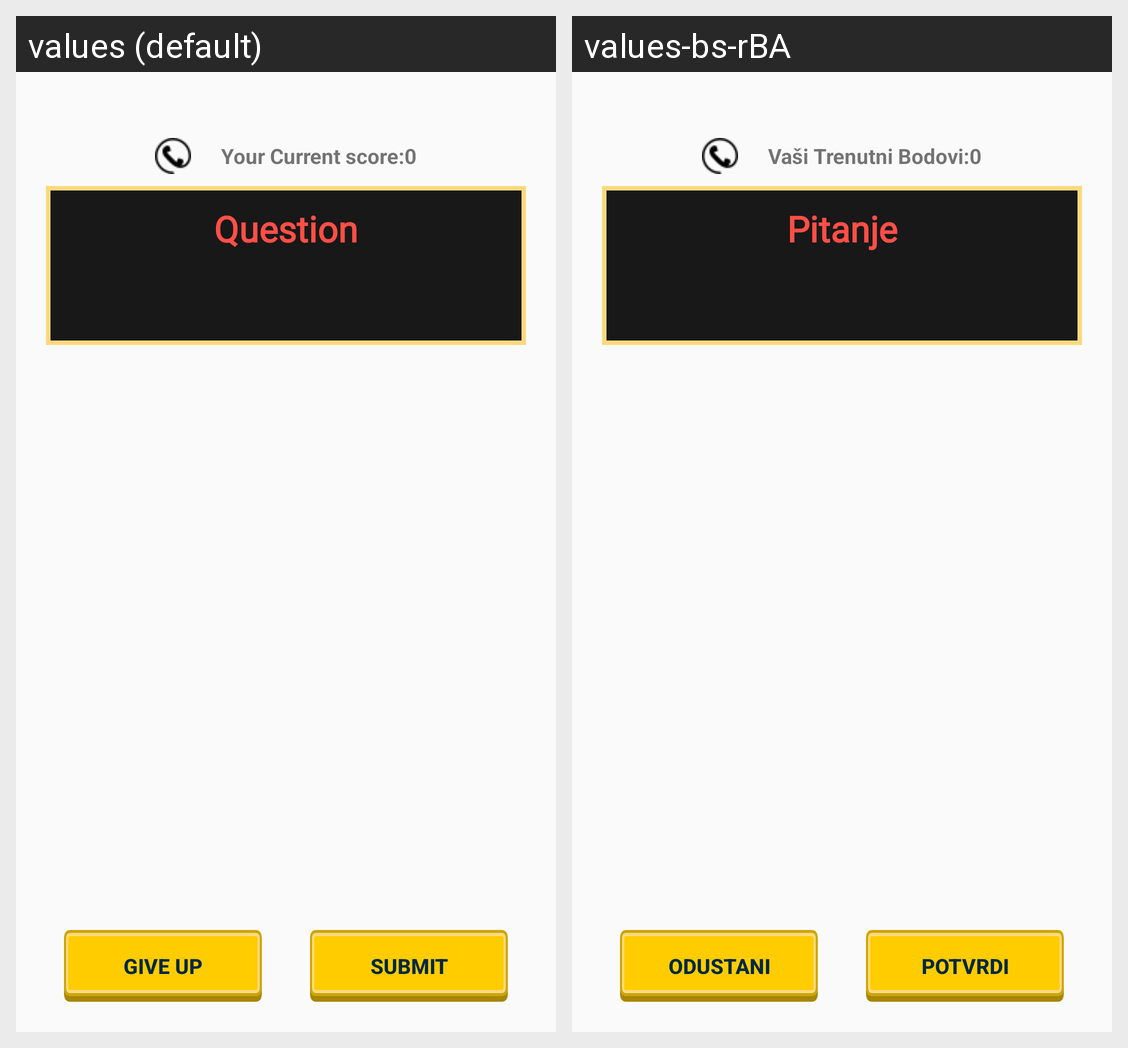

This grid shows one Android layout under two languages. Give, for every string resource on the screen, its name, the default text and each shown locale's text.
Android screen res/layout/fragment_game.xml rendered under 2 locales, left to right: values (default), values-bs-rBA. Device: Nexus 5 (rendered at 1080×1920; each locale shown at half size, 540×960, under a caption strip naming it); theme AppTheme.
Strings drawn on this screen, with the default value and each locale's value (text and hints the layout hard-codes, and strings that could not be matched under every locale, appear in the picture but are not listed):

your_corent_score
  values: Your Current score:
  values-bs-rBA: Vaši Trenutni Bodovi:

question
  values: Question
  values-bs-rBA: Pitanje

give_up
  values: Give up
  values-bs-rBA: Odustani

submit
  values: submit
  values-bs-rBA: Potvrdi
